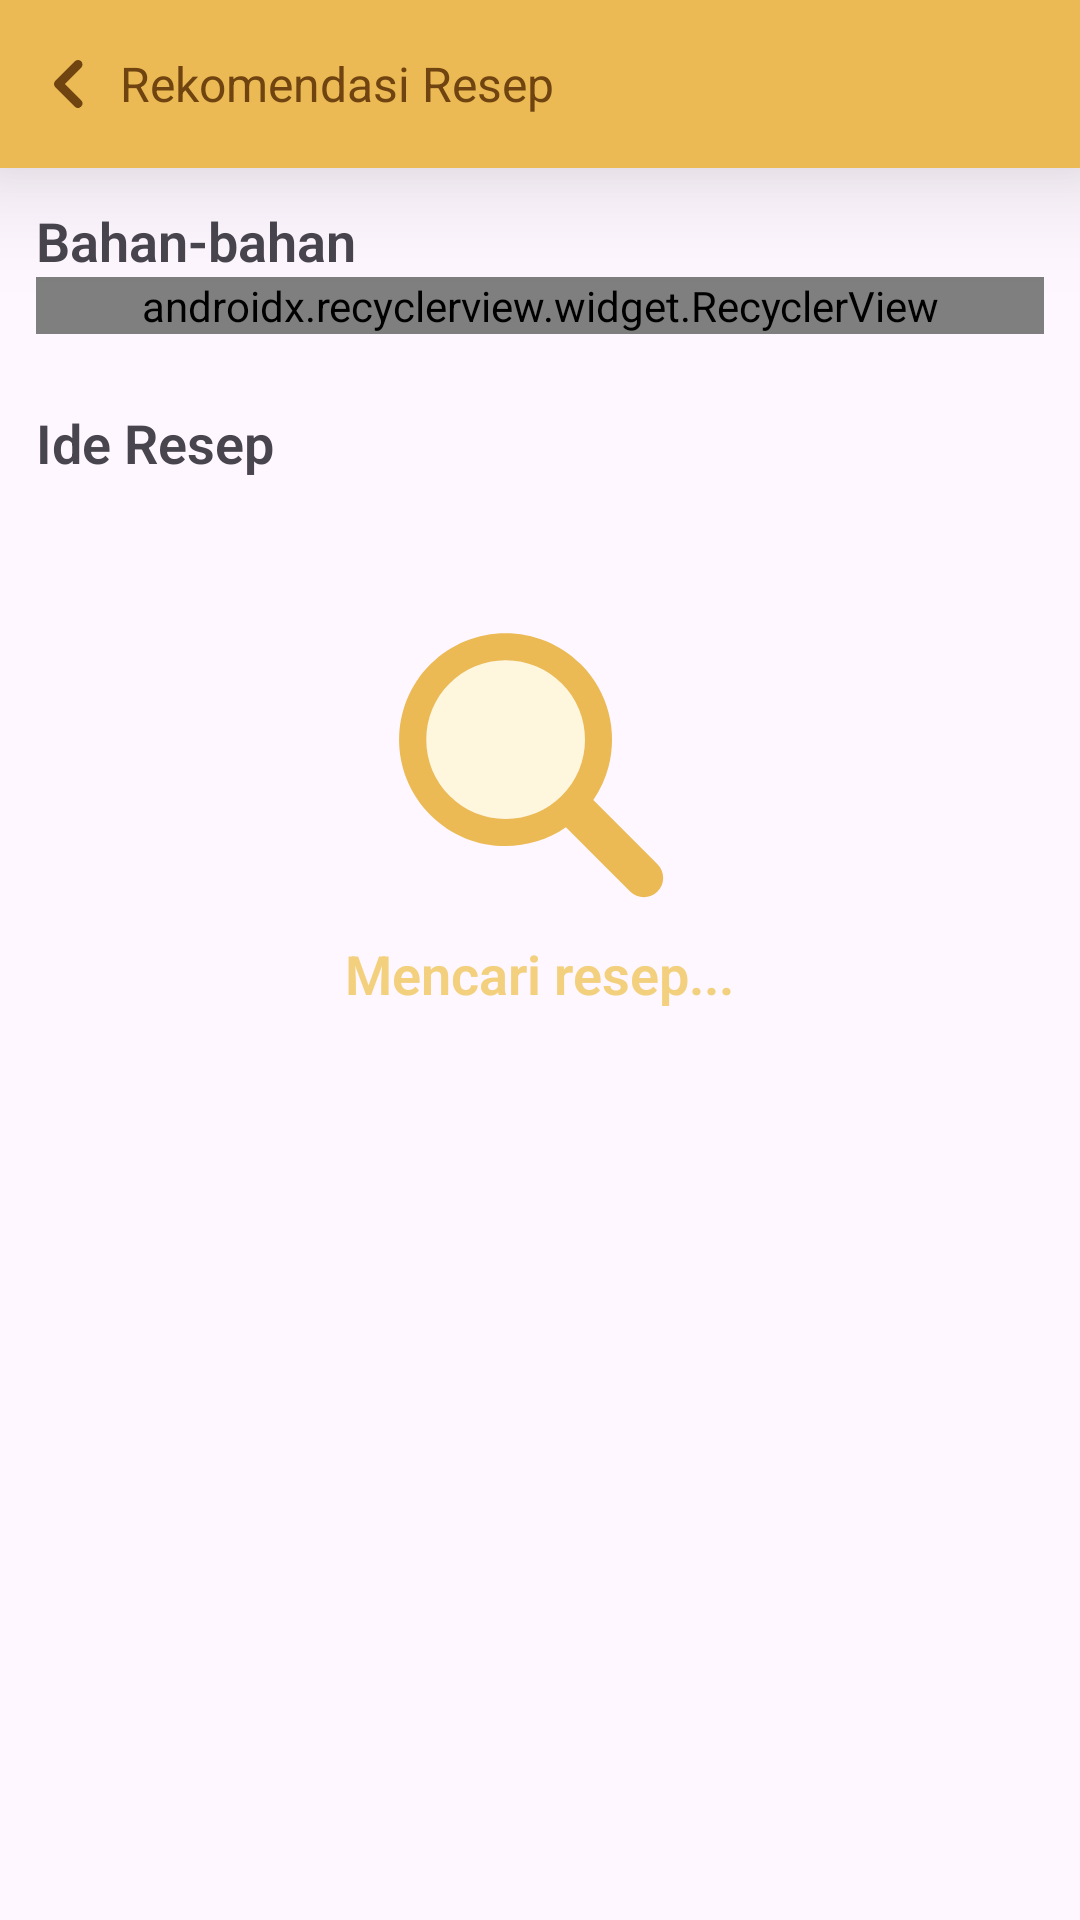

The Android layout XML behind this screen, and the referenced resources:
<!-- AndroidManifest.xml: application theme Theme.YaFood -->
<!-- res/layout/activity_recomendation.xml -->
<?xml version="1.0" encoding="utf-8"?>
<androidx.constraintlayout.widget.ConstraintLayout xmlns:android="http://schemas.android.com/apk/res/android"
    xmlns:app="http://schemas.android.com/apk/res-auto"
    xmlns:tools="http://schemas.android.com/tools"
    android:layout_width="match_parent"
    android:layout_height="match_parent"
    tools:context=".screen.recomendation.RecomendationActivity">

    <LinearLayout
        android:id="@+id/appbar"
        android:layout_width="match_parent"
        android:layout_height="wrap_content"
        android:background="?attr/colorPrimary"
        android:elevation="24dp"
        android:orientation="horizontal"
        android:paddingHorizontal="12dp"
        android:paddingVertical="16dp"
        app:layout_constraintEnd_toEndOf="parent"
        app:layout_constraintStart_toStartOf="parent"
        app:layout_constraintTop_toTopOf="parent">

        <ImageButton
            android:id="@+id/btn_back"
            android:layout_width="wrap_content"
            android:layout_height="wrap_content"
            android:background="?android:attr/selectableItemBackgroundBorderless"
            android:contentDescription="@string/back_button"
            android:src="@drawable/ic_back"
            app:tint="@color/primary900" />

        <TextView
            android:layout_width="wrap_content"
            android:layout_height="wrap_content"
            android:layout_gravity="center_vertical"
            android:layout_marginStart="4dp"
            android:text="@string/recomendation_screen_label"
            android:textColor="@color/primary900"
            android:textSize="16sp" />
    </LinearLayout>

    <androidx.core.widget.NestedScrollView
        android:layout_width="match_parent"
        android:layout_height="0dp"
        app:layout_constraintBottom_toBottomOf="parent"
        app:layout_constraintEnd_toEndOf="parent"
        app:layout_constraintStart_toStartOf="parent"
        app:layout_constraintTop_toBottomOf="@+id/appbar">

        <LinearLayout
            android:id="@+id/content_container"
            android:layout_width="match_parent"
            android:layout_height="wrap_content"
            android:orientation="vertical"
            android:padding="12dp">

            <TextView
                style="@style/section_style"
                android:layout_width="wrap_content"
                android:layout_height="wrap_content"
                android:text="@string/section_ingredient" />

            <androidx.recyclerview.widget.RecyclerView
                android:id="@+id/rv_ingredients"
                android:layout_width="match_parent"
                android:layout_height="wrap_content"
                android:orientation="horizontal"
                app:layoutManager="com.google.android.flexbox.FlexboxLayoutManager"
                tools:listitem="@layout/item_ingredient" />

            <TextView
                style="@style/section_style"
                android:layout_width="wrap_content"
                android:layout_height="wrap_content"
                android:layout_marginTop="24dp"
                android:text="@string/section_recipe_recomendation" />

            <androidx.recyclerview.widget.RecyclerView
                android:id="@+id/rv_recipe_recomendation"
                android:layout_width="match_parent"
                android:layout_height="wrap_content"
                tools:layoutManager="androidx.recyclerview.widget.LinearLayoutManager"
                tools:itemCount="2"
                tools:listitem="@layout/item_recomendation_recipe" />
        </LinearLayout>
    </androidx.core.widget.NestedScrollView>

    <LinearLayout
        android:id="@+id/error_container"
        android:layout_width="match_parent"
        android:layout_height="wrap_content"
        android:layout_marginHorizontal="12dp"
        android:layout_marginTop="24dp"
        android:gravity="center_horizontal"
        android:orientation="vertical"
        android:visibility="gone"
        tools:visibility="gone"
        app:layout_constraintEnd_toEndOf="parent"
        app:layout_constraintStart_toStartOf="parent"
        app:layout_constraintTop_toBottomOf="@+id/appbar">

        <ImageView
            android:layout_width="200dp"
            android:layout_height="200dp"
            android:src="@drawable/unfind_image" />

        <TextView
            android:id="@+id/error_message"
            android:layout_width="wrap_content"
            android:layout_height="wrap_content"
            android:text="@string/error_get_recomendation"
            android:textColor="@color/neutral700"
            android:textFontWeight="600"
            android:textSize="16sp" />

        <com.google.android.material.button.MaterialButton
            android:id="@+id/btn_manual_input"
            android:layout_width="wrap_content"
            android:layout_height="wrap_content"
            android:layout_marginTop="8dp"
            android:gravity="center"
            android:paddingVertical="12dp"
            android:text="@string/input_ingredient"
            android:textFontWeight="500"
            android:textSize="16sp"
            app:cornerRadius="8dp"
            app:icon="@drawable/ic_edit" />

        <com.google.android.material.button.MaterialButton
            android:id="@+id/btn_retake_photo"
            style="@style/Widget.MaterialComponents.Button.OutlinedButton"
            android:layout_width="wrap_content"
            android:layout_height="wrap_content"
            android:layout_marginTop="8dp"
            android:gravity="center"
            android:paddingVertical="12dp"
            android:text="@string/retake_photo"
            android:textFontWeight="500"
            android:textSize="16sp"
            app:cornerRadius="8dp"
            app:icon="@drawable/ic_camera"
            app:strokeColor="?attr/colorPrimary" />
    </LinearLayout>

    <LinearLayout
        android:id="@+id/loading_container"
        android:layout_width="match_parent"
        android:layout_height="wrap_content"
        android:layout_marginTop="64dp"
        android:gravity="center_horizontal"
        android:orientation="vertical"
        android:paddingTop="48dp"
        app:layout_constraintEnd_toEndOf="parent"
        app:layout_constraintStart_toStartOf="parent"
        app:layout_constraintTop_toBottomOf="@+id/appbar"
        tools:visibility="gone">

        <ImageView
            android:id="@+id/search_anim"
            android:layout_width="156dp"
            android:layout_height="156dp"
            android:paddingTop="24dp"
            android:src="@drawable/search_animation" />

        <TextView
            android:layout_width="wrap_content"
            android:layout_height="wrap_content"
            android:layout_marginTop="-12dp"
            android:text="Mencari resep..."
            android:textColor="@color/primary400"
            android:textFontWeight="600"
            android:textSize="18sp" />
    </LinearLayout>
</androidx.constraintlayout.widget.ConstraintLayout>
<!-- res/layout/item_ingredient.xml (included above) -->
<?xml version="1.0" encoding="utf-8"?>
<LinearLayout xmlns:android="http://schemas.android.com/apk/res/android"
    xmlns:app="http://schemas.android.com/apk/res-auto"
    xmlns:tools="http://schemas.android.com/tools"
    android:layout_width="wrap_content"
    android:layout_height="wrap_content"
    android:background="@drawable/ingredient_item_bg"
    android:orientation="horizontal"
    android:paddingHorizontal="4dp"
    android:paddingVertical="2dp">

    
    
    
    
    
    
    

    <TextView
        android:id="@+id/label"
        android:layout_width="wrap_content"
        android:layout_height="wrap_content"
        android:layout_gravity="center_horizontal"
        android:textColor="@color/primary900"
        android:textSize="14sp"
        tools:text="@string/dummy_ingredient" />
</LinearLayout>
<!-- res/layout/item_recomendation_recipe.xml (included above) -->
<?xml version="1.0" encoding="utf-8"?>
<androidx.cardview.widget.CardView xmlns:android="http://schemas.android.com/apk/res/android"
    xmlns:app="http://schemas.android.com/apk/res-auto"
    xmlns:tools="http://schemas.android.com/tools"
    android:layout_width="match_parent"
    android:layout_height="310dp"
    app:cardCornerRadius="8dp">

    <ImageView
        android:id="@+id/recipe_image"
        android:layout_width="match_parent"
        android:layout_height="match_parent"
        android:scaleType="centerCrop"
        app:layout_constraintStart_toStartOf="parent"
        app:layout_constraintTop_toTopOf="parent"
        tools:srcCompat="@tools:sample/backgrounds/scenic" />

    <LinearLayout
        android:layout_width="match_parent"
        android:layout_height="wrap_content"
        android:layout_gravity="bottom"
        android:background="@drawable/bg_overlay_180"
        android:elevation="12dp"
        android:orientation="vertical"
        android:padding="12dp">

        <TextView
            android:id="@+id/recipe_title"
            android:layout_width="match_parent"
            android:layout_height="wrap_content"
            android:ellipsize="end"
            android:lines="1"
            android:text="@string/dummy_article_title"
            android:textColor="@color/white"
            android:textFontWeight="600"
            android:textSize="20sp" />

        <TextView
            android:id="@+id/recipe_ingredients"
            android:layout_width="match_parent"
            android:layout_height="wrap_content"
            android:ellipsize="end"
            android:lines="2"
            android:text="@string/dummy_list_ingredients"
            android:textColor="@color/white"
            android:textSize="14sp" />
    </LinearLayout>
</androidx.cardview.widget.CardView>
<!-- resources referenced by this layout -->
<resources>
  <color name="neutral700">#FF616161</color>
  <color name="primary400">#FFF3D07D</color>
  <color name="primary900">#FF704410</color>
  <color name="white">#FFFFFFFF</color>
  <!-- drawable bg_overlay_180 (drawable) -->
  <?xml version="1.0" encoding="utf-8"?>
  <rotate xmlns:android="http://schemas.android.com/apk/res/android"
      android:drawable="@drawable/bg_overlay"
      android:fromDegrees="180"
      android:toDegrees="0" />
  <!-- drawable ic_back (drawable) -->
  <vector android:height="24dp" android:viewportHeight="12"
      android:viewportWidth="12" android:width="24dp" xmlns:android="http://schemas.android.com/apk/res/android">
      <path android:fillColor="#FF000000" android:pathData="M7.53,2.22a0.75,0.75 0,0 1,0 1.06L4.81,6l2.72,2.72a0.75,0.75 0,0 1,-1.06 1.06L3.22,6.53a0.75,0.75 0,0 1,0 -1.06l3.25,-3.25a0.75,0.75 0,0 1,1.06 0Z"/>
  </vector>
  <!-- drawable ingredient_item_bg (drawable) -->
  <?xml version="1.0" encoding="utf-8"?>
  <shape xmlns:android="http://schemas.android.com/apk/res/android">
      <corners android:radius="4dp"/>
      <solid android:color="@color/primary100"/>
  </shape>
  <string name="back_button">back button</string>
  <string name="dummy_article_title">Nasi Goreng Megalodon </string>
  <string name="dummy_ingredient">Telur</string>
  <string name="dummy_list_ingredients">Telur, nasi, bawang merah, kentang, bawang putih, minyak goreng, udang</string>
  <string name="error_get_recomendation">Yah...gabisa minta rekomendasi nih :(</string>
  <string name="input_ingredient">Tulis bahan</string>
  <string name="recomendation_screen_label">Rekomendasi Resep</string>
  <string name="retake_photo">Foto ulang</string>
  <string name="section_ingredient">Bahan-bahan</string>
  <string name="section_recipe_recomendation">Ide Resep</string>
  <style name="rounded_shape_4">
          <item name="cornerSize">4dp</item>
      </style>
  <style name="section_style" parent="Widget.MaterialComponents.TextView">
          <item name="android:textFontWeight">600</item>
          <item name="color">@color/neutral900</item>
          <item name="android:textSize">18sp</item>
      </style>
  <style name="Theme.YaFood" parent="Base.Theme.YaFood">
          
          <item name="bottomNavigationStyle">@style/YaFood.BottomNavigation</item>
          <item name="floatingActionButtonStyle">@style/FabScan</item>
      </style>
  <!-- drawable bg_overlay (drawable) -->
  <?xml version="1.0" encoding="utf-8"?>
  <shape xmlns:android="http://schemas.android.com/apk/res/android">
      <gradient android:angle="-90"
         android:startColor="#75000000"
          android:endColor="#00000000"/>
  </shape>
  <color name="primary100">#FFFEF7DD</color>
  <color name="neutral900">#FF202020</color>
  <style name="Base.Theme.YaFood" parent="Theme.Material3.DayNight.NoActionBar">
          
          <item name="colorPrimary">@color/primary500</item>
          <item name="colorPrimaryVariant">@color/white</item>
          <item name="fontFamily">@font/poppins</item>
      </style>
  <style name="YaFood.BottomNavigation" parent="Widget.MaterialComponents.BottomNavigationView">
          <item name="android:background">@drawable/bottom_navigation_bg</item>
          <item name="labelVisibilityMode">unlabeled</item>
          <item name="itemIconSize">28dp</item>
      </style>
  <style name="FabScan" parent="Widget.Design.FloatingActionButton">
          <item name="backgroundTint">?attr/colorPrimary</item>
      </style>
  <color name="primary500">#FFEBBA54</color>
  <!-- drawable bottom_navigation_bg (drawable) -->
  <?xml version="1.0" encoding="utf-8"?>
  <shape xmlns:android="http://schemas.android.com/apk/res/android">
      <corners
          android:topLeftRadius="8dp"
          android:topRightRadius="8dp" />
      <solid android:color="@color/white" />
      <stroke
          android:width="1dp"
          android:color="@color/neutral300" />
  </shape>
  <color name="neutral300">#FFE0E0E0</color>
</resources>
